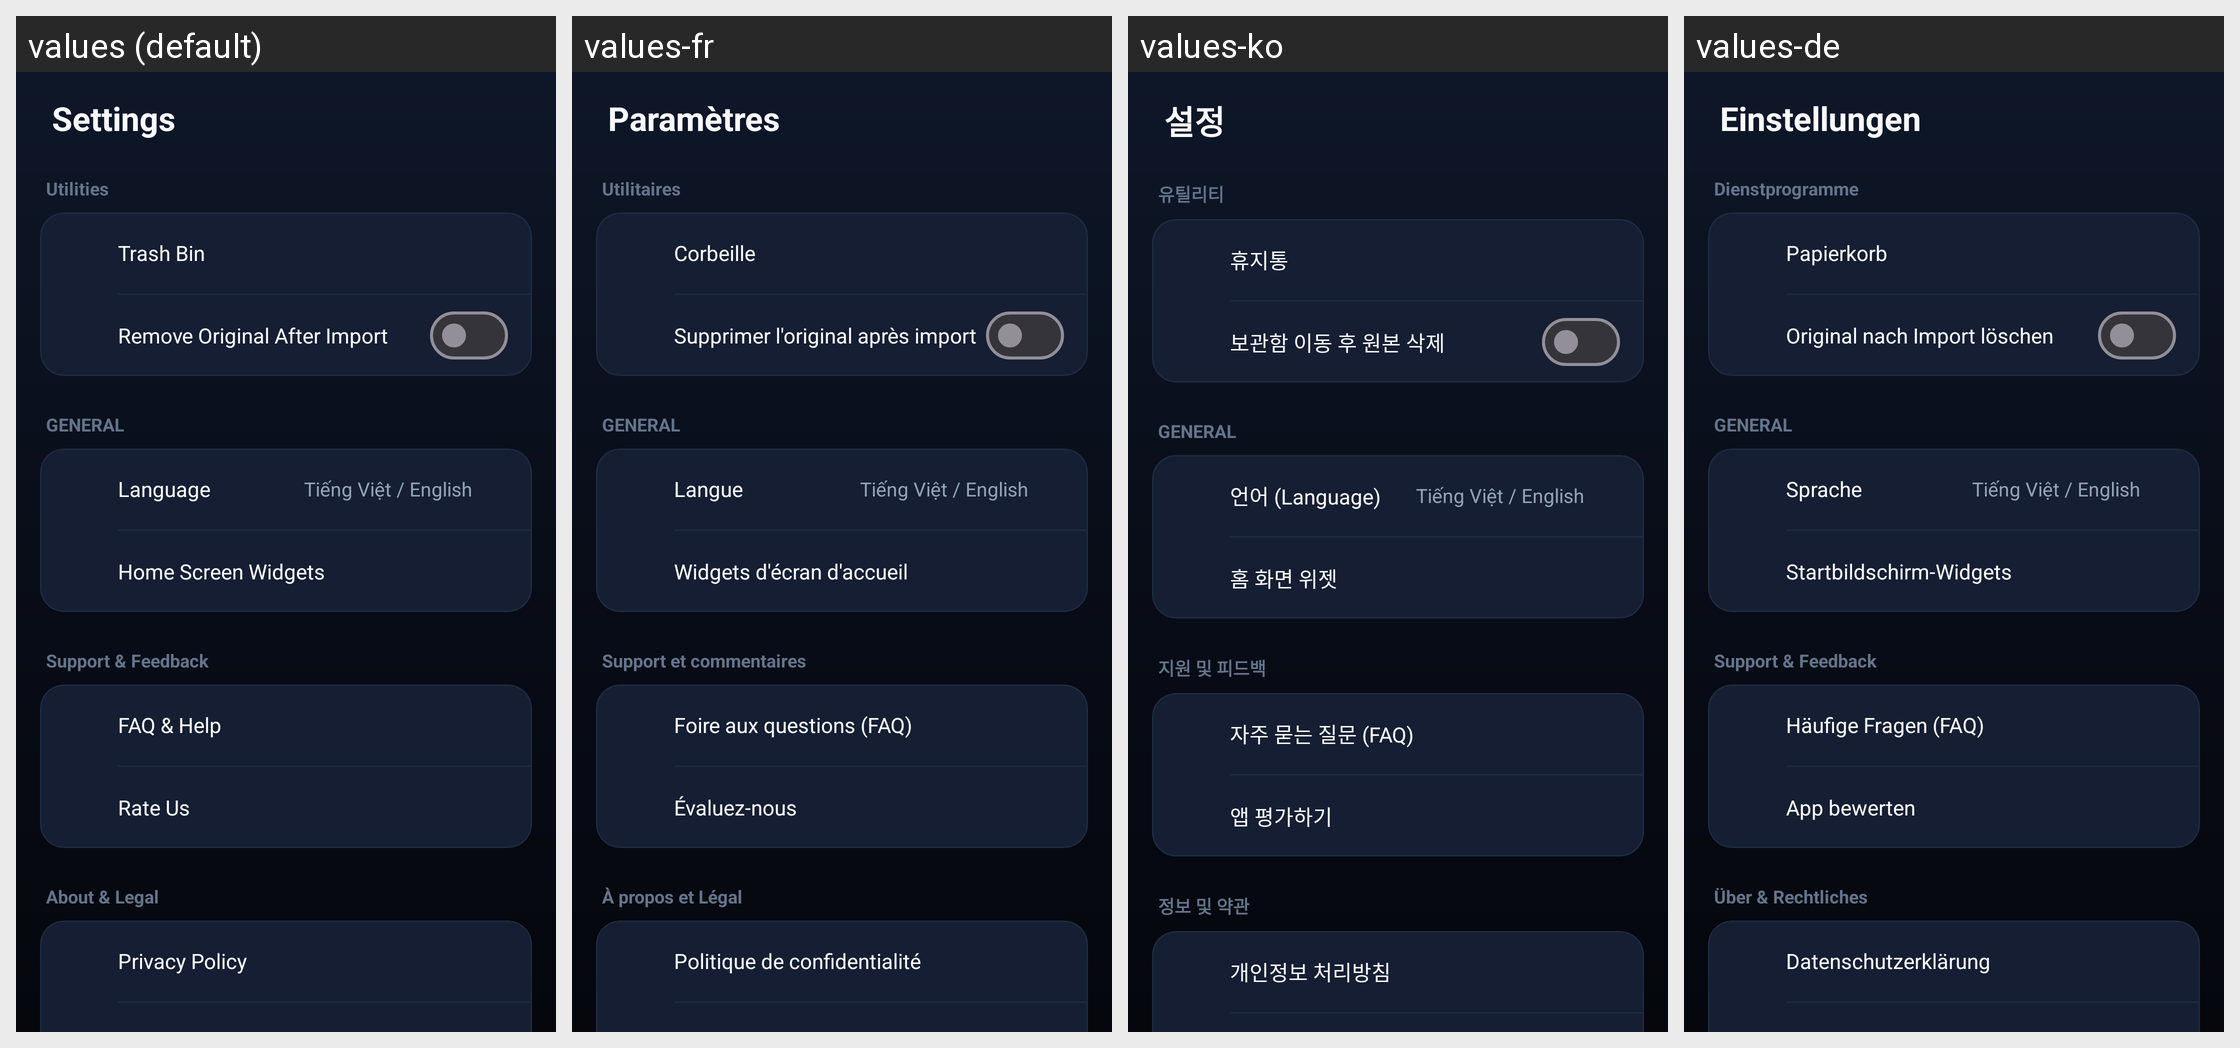

For this localized Android screen grid, give each drawn string resource with its value in every locale shown.
Android screen res/layout/fragment_settings.xml rendered under 4 locales, left to right: values (default), values-fr, values-ko, values-de. Device: Nexus 5 (rendered at 1080×1920; each locale shown at half size, 540×960, under a caption strip naming it); theme Theme.CleanApp.
Other locales in the repository, not shown: values-es, values-ja, values-vi, values-zh.
Strings drawn on this screen, with the default value and each locale's value (text and hints the layout hard-codes, and strings that could not be matched under every locale, appear in the picture but are not listed):

settings_title
  values: Settings
  values-fr: Paramètres
  values-ko: 설정
  values-de: Einstellungen

settings_section_utilities
  values: Utilities
  values-fr: Utilitaires
  values-ko: 유틸리티
  values-de: Dienstprogramme

settings_trash_bin
  values: Trash Bin
  values-fr: Corbeille
  values-ko: 휴지통
  values-de: Papierkorb

settings_remove_after_import
  values: Remove Original After Import
  values-fr: Supprimer l'original après import
  values-ko: 보관함 이동 후 원본 삭제
  values-de: Original nach Import löschen

settings_language
  values: Language
  values-fr: Langue
  values-ko: 언어 (Language)
  values-de: Sprache

settings_widgets
  values: Home Screen Widgets
  values-fr: Widgets d'écran d'accueil
  values-ko: 홈 화면 위젯
  values-de: Startbildschirm-Widgets

settings_section_support
  values: Support & Feedback
  values-fr: Support et commentaires
  values-ko: 지원 및 피드백
  values-de: Support & Feedback

settings_faq
  values: FAQ & Help
  values-fr: Foire aux questions (FAQ)
  values-ko: 자주 묻는 질문 (FAQ)
  values-de: Häufige Fragen (FAQ)

settings_rate_us
  values: Rate Us
  values-fr: Évaluez-nous
  values-ko: 앱 평가하기
  values-de: App bewerten

settings_section_about
  values: About & Legal
  values-fr: À propos et Légal
  values-ko: 정보 및 약관
  values-de: Über & Rechtliches

settings_privacy_policy
  values: Privacy Policy
  values-fr: Politique de confidentialité
  values-ko: 개인정보 처리방침
  values-de: Datenschutzerklärung
